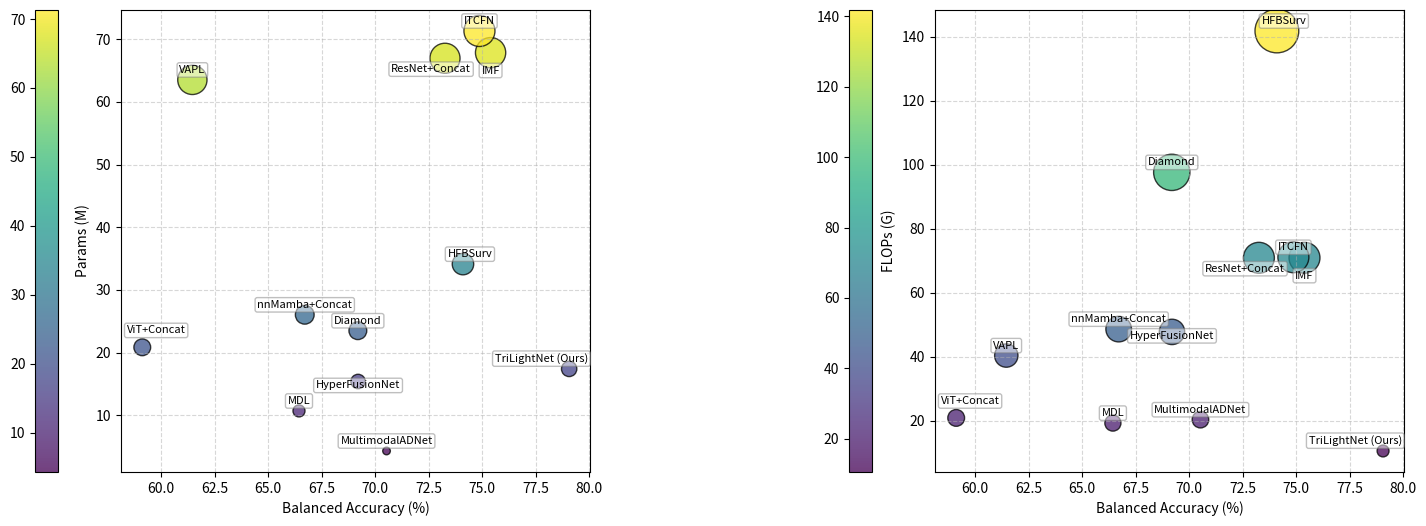

Here is the Python script that generated this plot:
import matplotlib.pyplot as plt
import pandas as pd
import numpy as np

# 数据准备
data = {
    "Model": ["ResNet+Concat", "ViT+Concat", "nnMamba+Concat", "Diamond", "MDL",
              "VAPL", "HyperFusionNet", "IMF", "HFBSurv", "ITCFN",
              "MultimodalADNet", "TriLightNet (Ours)"],
    "Balanced Accuracy": [73.26, 59.12, 66.71, 69.19, 66.44,
                          61.46, 69.20, 75.39, 74.10, 74.87,
                          70.53, 79.06],
    "Params (M)": [66.952, 20.853, 26.042, 23.504, 10.707,
                   63.504, 15.402, 67.843, 34.123, 71.305,
                   4.320, 17.405],
    "FLOPs (G)": [70.924, 20.853, 48.626, 97.638, 19.243,
                  40.350, 47.750, 70.925, 141.849, 71.098,
                  20.307, 10.517]
}
df = pd.DataFrame(data)

# 创建图形和子图
fig, (ax1, ax2) = plt.subplots(1, 2, figsize=(18, 6))

# 避免标签重叠：通过索引设置偏移方向
offsets = [(-10, -10), (10, 10), (0, 5), (0, 5),
           (0, 5), (0, 5), (0, -5), (0, -15),
           (5, 5), (0, 5), (0, 5), (-20, 5)]

# 第一张子图：Balanced Accuracy vs Params
scatter1 = ax1.scatter(
    x=df["Balanced Accuracy"],
    y=df["Params (M)"],
    s=df["Params (M)"] * 7,  # 气泡大小与Params成正比
    c=df["Params (M)"],       # 颜色与Params对应
    cmap="viridis",
    alpha=0.75,
    edgecolors='black'
)

# 添加模型标签
for i, row in df.iterrows():
    dx, dy = offsets[i % len(offsets)]
    ax1.annotate(
        row["Model"],
        (row["Balanced Accuracy"], row["Params (M)"]),
        textcoords="offset points",
        xytext=(dx, dy),
        ha='center',
        fontsize=8,
        bbox=dict(boxstyle="round,pad=0.2", fc="white", alpha=0.5, edgecolor="gray")
    )

# 添加colorbar到左侧
cbar1 = plt.colorbar(scatter1, ax=ax1, location='left')
# cbar1.set_label("Params (M)")

# 设置坐标轴和标题
ax1.set_xlabel("Balanced Accuracy (%)")
ax1.set_ylabel("Params (M)")
# ax1.set_title("Model Comparison: Balanced Accuracy vs. Params (Bubble Size = Params)")
ax1.grid(True, linestyle='--', alpha=0.5)
# 添加标题到子图下方
ax1.text(0.5, -0.2, "",
            fontfamily='Times New Roman',  # 新增此行，设置字体
         transform=ax1.transAxes, ha='center', va='center', fontsize=20)

# 第二张子图：Balanced Accuracy vs FLOPs
scatter2 = ax2.scatter(
    x=df["Balanced Accuracy"],
    y=df["FLOPs (G)"],
    s=df["FLOPs (G)"] * 7,  # 气泡大小与FLOPs成正比
    c=df["FLOPs (G)"],       # 颜色与FLOPs对应
    cmap="viridis",
    alpha=0.75,
    edgecolors='black'
)

# 添加模型标签
for i, row in df.iterrows():
    dx, dy = offsets[i % len(offsets)]
    ax2.annotate(
        row["Model"],
        (row["Balanced Accuracy"], row["FLOPs (G)"]),
        textcoords="offset points",
        xytext=(dx, dy),
        ha='center',
        fontsize=8,
        bbox=dict(boxstyle="round,pad=0.2", fc="white", alpha=0.5, edgecolor="gray")
    )

# 添加colorbar到左侧
cbar2 = plt.colorbar(scatter2, ax=ax2, location='left')
# cbar2.set_label("FLOPs (G)")

# 设置坐标轴和标题
ax2.set_xlabel("Balanced Accuracy (%)")
ax2.set_ylabel("FLOPs (G)")
# ax2.set_title("Model Comparison: Balanced Accuracy vs. FLOPs (Bubble Size = FLOPs)")
ax2.grid(True, linestyle='--', alpha=0.5)
# 添加标题到子图下方
ax2.text(0.5, -0.2, "",
fontfamily='Times New Roman',  # 新增此行，设置字体
         transform=ax2.transAxes, ha='center', va='center', fontsize=20)

# 调整子图间距，为左侧的colorbar留出空间
plt.subplots_adjust(left=0.15, right=0.95, wspace=0.3)

# 保存图片
plt.savefig("bubble.png", dpi=500, bbox_inches='tight', transparent=True)
plt.savefig("bubble.pdf", bbox_inches='tight', transparent=True)
plt.show()